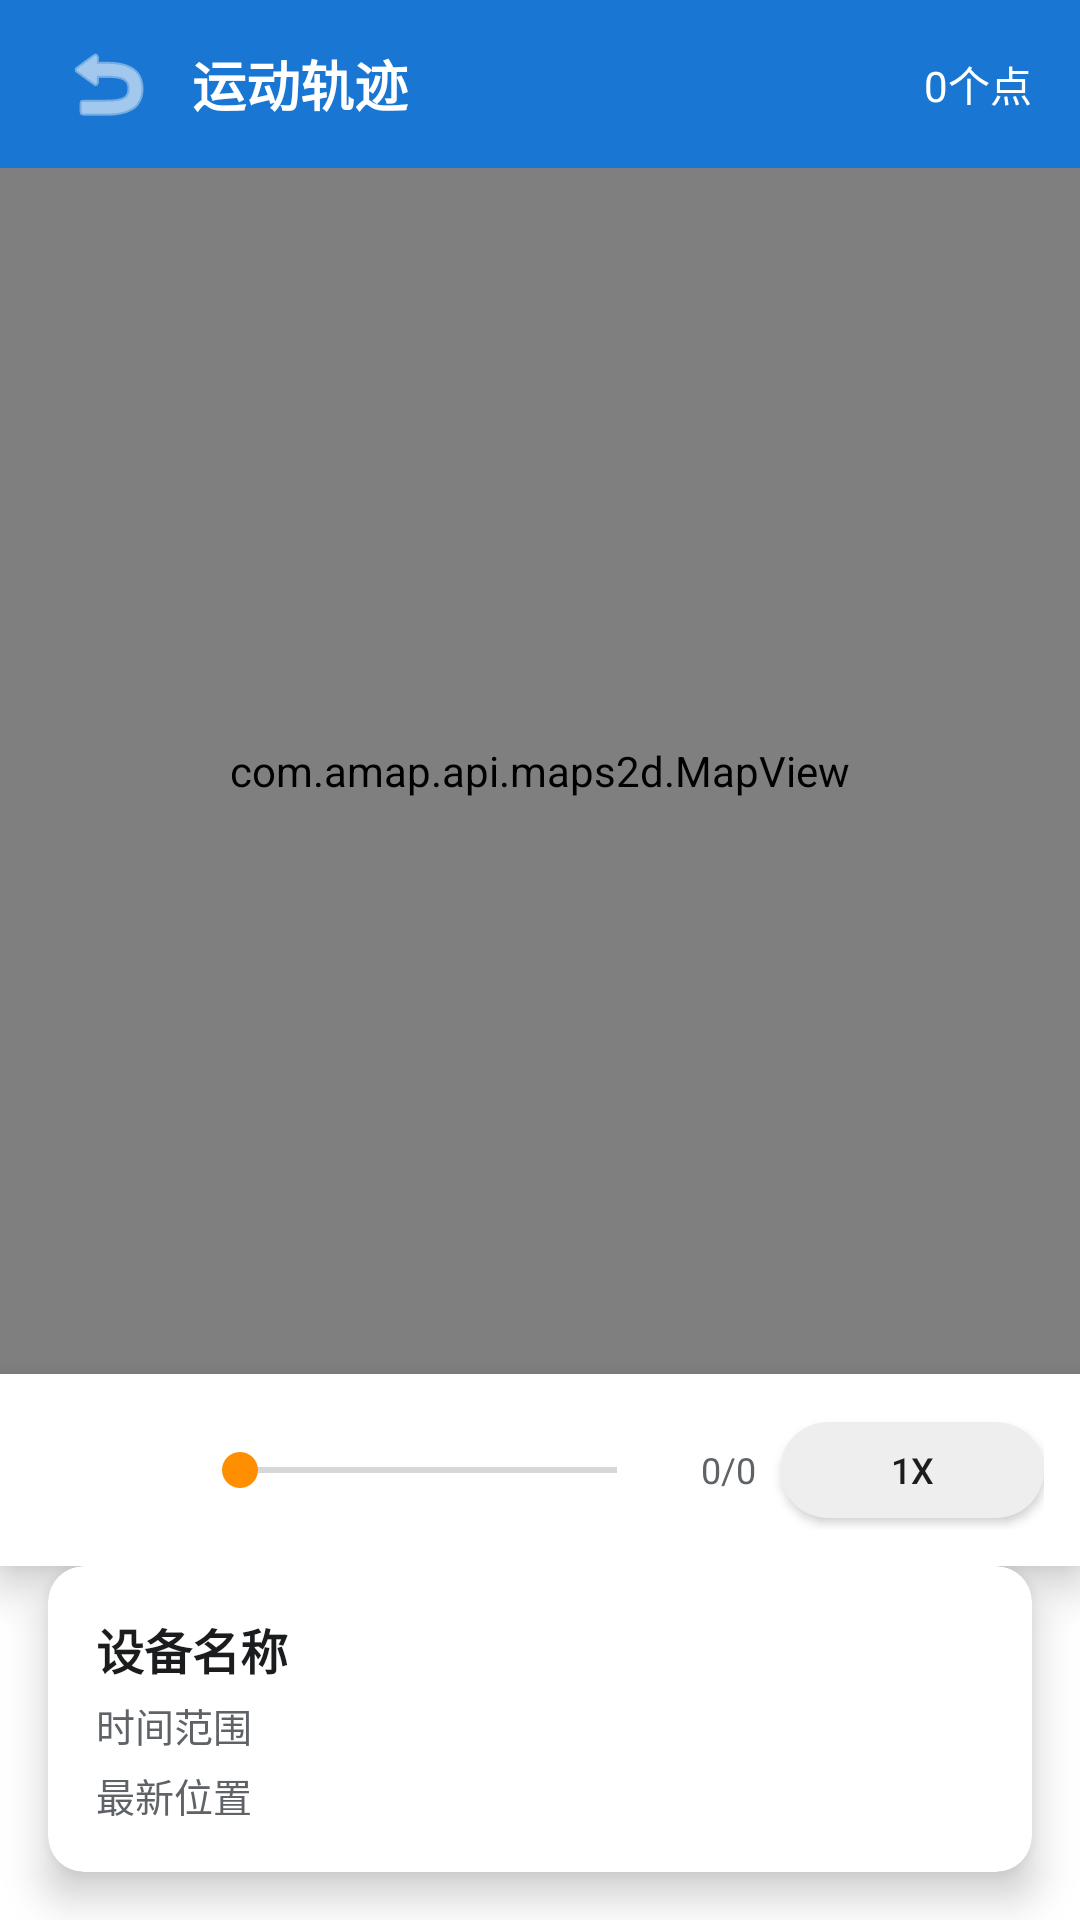

The Android layout XML behind this screen, and the referenced resources:
<!-- AndroidManifest.xml: application theme Theme.SmartAlbum -->
<!-- res/layout/activity_trail_map.xml -->
<?xml version="1.0" encoding="utf-8"?>
<androidx.constraintlayout.widget.ConstraintLayout xmlns:android="http://schemas.android.com/apk/res/android"
    xmlns:app="http://schemas.android.com/apk/res-auto"
    android:layout_width="match_parent"
    android:layout_height="match_parent"
    android:background="@color/white">

    
    <LinearLayout
        android:id="@+id/titleBar"
        android:layout_width="match_parent"
        android:layout_height="56dp"
        android:background="@color/primary"
        android:gravity="center_vertical"
        android:orientation="horizontal"
        android:paddingStart="16dp"
        android:paddingEnd="16dp"
        app:layout_constraintTop_toTopOf="parent">

        <ImageButton
            android:id="@+id/btnBack"
            android:layout_width="40dp"
            android:layout_height="40dp"
            android:background="?attr/selectableItemBackgroundBorderless"
            android:src="@android:drawable/ic_menu_revert"
            android:contentDescription="返回"
            app:tint="@color/white" />

        <TextView
            android:id="@+id/tvTitle"
            android:layout_width="0dp"
            android:layout_height="wrap_content"
            android:layout_marginStart="8dp"
            android:layout_weight="1"
            android:text="运动轨迹"
            android:textColor="@color/white"
            android:textSize="18sp"
            android:textStyle="bold" />

        <Button
            android:id="@+id/btnSelectDate"
            android:layout_width="wrap_content"
            android:layout_height="36dp"
            android:background="@drawable/btn_white_rounded"
            android:text="全部"
            android:textColor="@color/primary"
            android:textSize="13sp"
            android:paddingStart="12dp"
            android:paddingEnd="12dp" />

        <TextView
            android:id="@+id/tvPointCount"
            android:layout_width="wrap_content"
            android:layout_height="wrap_content"
            android:layout_marginStart="8dp"
            android:text="0个点"
            android:textColor="@color/white"
            android:textSize="14sp" />
    </LinearLayout>

    
    <com.amap.api.maps2d.MapView
        android:id="@+id/mapView"
        android:layout_width="match_parent"
        android:layout_height="0dp"
        app:layout_constraintTop_toBottomOf="@id/titleBar"
        app:layout_constraintBottom_toTopOf="@id/playbackBar" />

    
    <LinearLayout
        android:id="@+id/playbackBar"
        android:layout_width="match_parent"
        android:layout_height="wrap_content"
        android:background="@color/white"
        android:orientation="vertical"
        android:padding="12dp"
        android:elevation="8dp"
        app:layout_constraintBottom_toTopOf="@id/infoCard"
        app:layout_constraintStart_toStartOf="parent"
        app:layout_constraintEnd_toEndOf="parent">

        <LinearLayout
            android:layout_width="match_parent"
            android:layout_height="wrap_content"
            android:gravity="center_vertical"
            android:orientation="horizontal">

            <ImageButton
                android:id="@+id/btnPlayPause"
                android:layout_width="40dp"
                android:layout_height="40dp"
                android:background="@drawable/btn_primary_circle"
                android:src="@android:drawable/ic_media_play"
                android:contentDescription="播放"
                app:tint="@color/white" />

            <SeekBar
                android:id="@+id/seekBar"
                android:layout_width="0dp"
                android:layout_height="wrap_content"
                android:layout_weight="1"
                android:layout_marginStart="12dp"
                android:layout_marginEnd="12dp"
                android:max="100"
                android:progress="0" />

            <TextView
                android:id="@+id/tvPlaybackTime"
                android:layout_width="wrap_content"
                android:layout_height="wrap_content"
                android:text="0/0"
                android:textColor="@color/text_secondary"
                android:textSize="12sp" />

            <Button
                android:id="@+id/btnSpeed"
                android:layout_width="wrap_content"
                android:layout_height="32dp"
                android:layout_marginStart="8dp"
                android:background="@drawable/btn_gray_rounded"
                android:text="1x"
                android:textColor="@color/text_primary"
                android:textSize="12sp"
                android:paddingStart="8dp"
                android:paddingEnd="8dp" />
        </LinearLayout>
    </LinearLayout>

    
    <androidx.cardview.widget.CardView
        android:id="@+id/infoCard"
        android:layout_width="match_parent"
        android:layout_height="wrap_content"
        android:layout_margin="16dp"
        app:cardCornerRadius="12dp"
        app:cardElevation="8dp"
        app:layout_constraintBottom_toBottomOf="parent"
        app:layout_constraintStart_toStartOf="parent"
        app:layout_constraintEnd_toEndOf="parent">

        <LinearLayout
            android:layout_width="match_parent"
            android:layout_height="wrap_content"
            android:orientation="vertical"
            android:padding="16dp">

            <TextView
                android:id="@+id/tvDeviceName"
                android:layout_width="match_parent"
                android:layout_height="wrap_content"
                android:text="设备名称"
                android:textColor="@color/text_primary"
                android:textSize="16sp"
                android:textStyle="bold" />

            <TextView
                android:id="@+id/tvTimeRange"
                android:layout_width="match_parent"
                android:layout_height="wrap_content"
                android:layout_marginTop="4dp"
                android:text="时间范围"
                android:textColor="@color/text_secondary"
                android:textSize="13sp" />

            <TextView
                android:id="@+id/tvLatestAddress"
                android:layout_width="match_parent"
                android:layout_height="wrap_content"
                android:layout_marginTop="4dp"
                android:text="最新位置"
                android:textColor="@color/text_secondary"
                android:textSize="13sp" />
        </LinearLayout>
    </androidx.cardview.widget.CardView>

</androidx.constraintlayout.widget.ConstraintLayout>
<!-- resources referenced by this layout -->
<resources>
  <color name="primary">#1976D2</color>
  <color name="text_primary">#1A1C1E</color>
  <color name="text_secondary">#5F6368</color>
  <color name="white">#FFFFFF</color>
  <!-- drawable btn_gray_rounded (drawable) -->
  <?xml version="1.0" encoding="utf-8"?>
  <shape xmlns:android="http://schemas.android.com/apk/res/android"
      android:shape="rectangle">
      <solid android:color="#EEEEEE" />
      <corners android:radius="16dp" />
  </shape>
  <style name="Theme.SmartAlbum" parent="Theme.MaterialComponents.DayNight.NoActionBar">
          <item name="colorPrimary">@color/primary</item>
          <item name="colorPrimaryDark">@color/primary_dark</item>
          <item name="colorAccent">@color/accent</item>
          <item name="android:statusBarColor">@color/primary_dark</item>
          <item name="android:windowBackground">@color/background</item>
      </style>
  <color name="primary_dark">#1565C0</color>
  <color name="accent">#FF8F00</color>
  <color name="background">#F8F9FA</color>
</resources>
